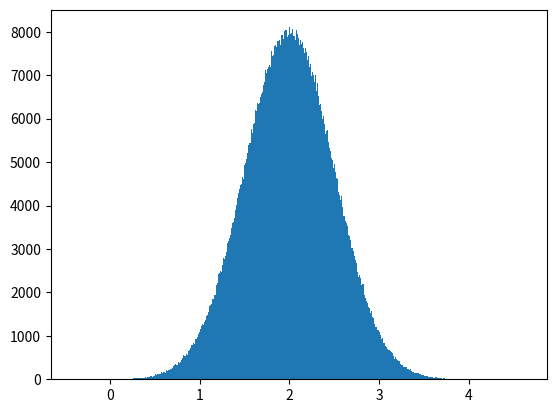

This chart was generated by the following Python code:
import numpy as np
import matplotlib.pylab as plt

mu, sigma = 2, 0.5

v = np.random.normal( mu , sigma , 1000000 )

plt.hist( v , bins=500 )
plt.show()
